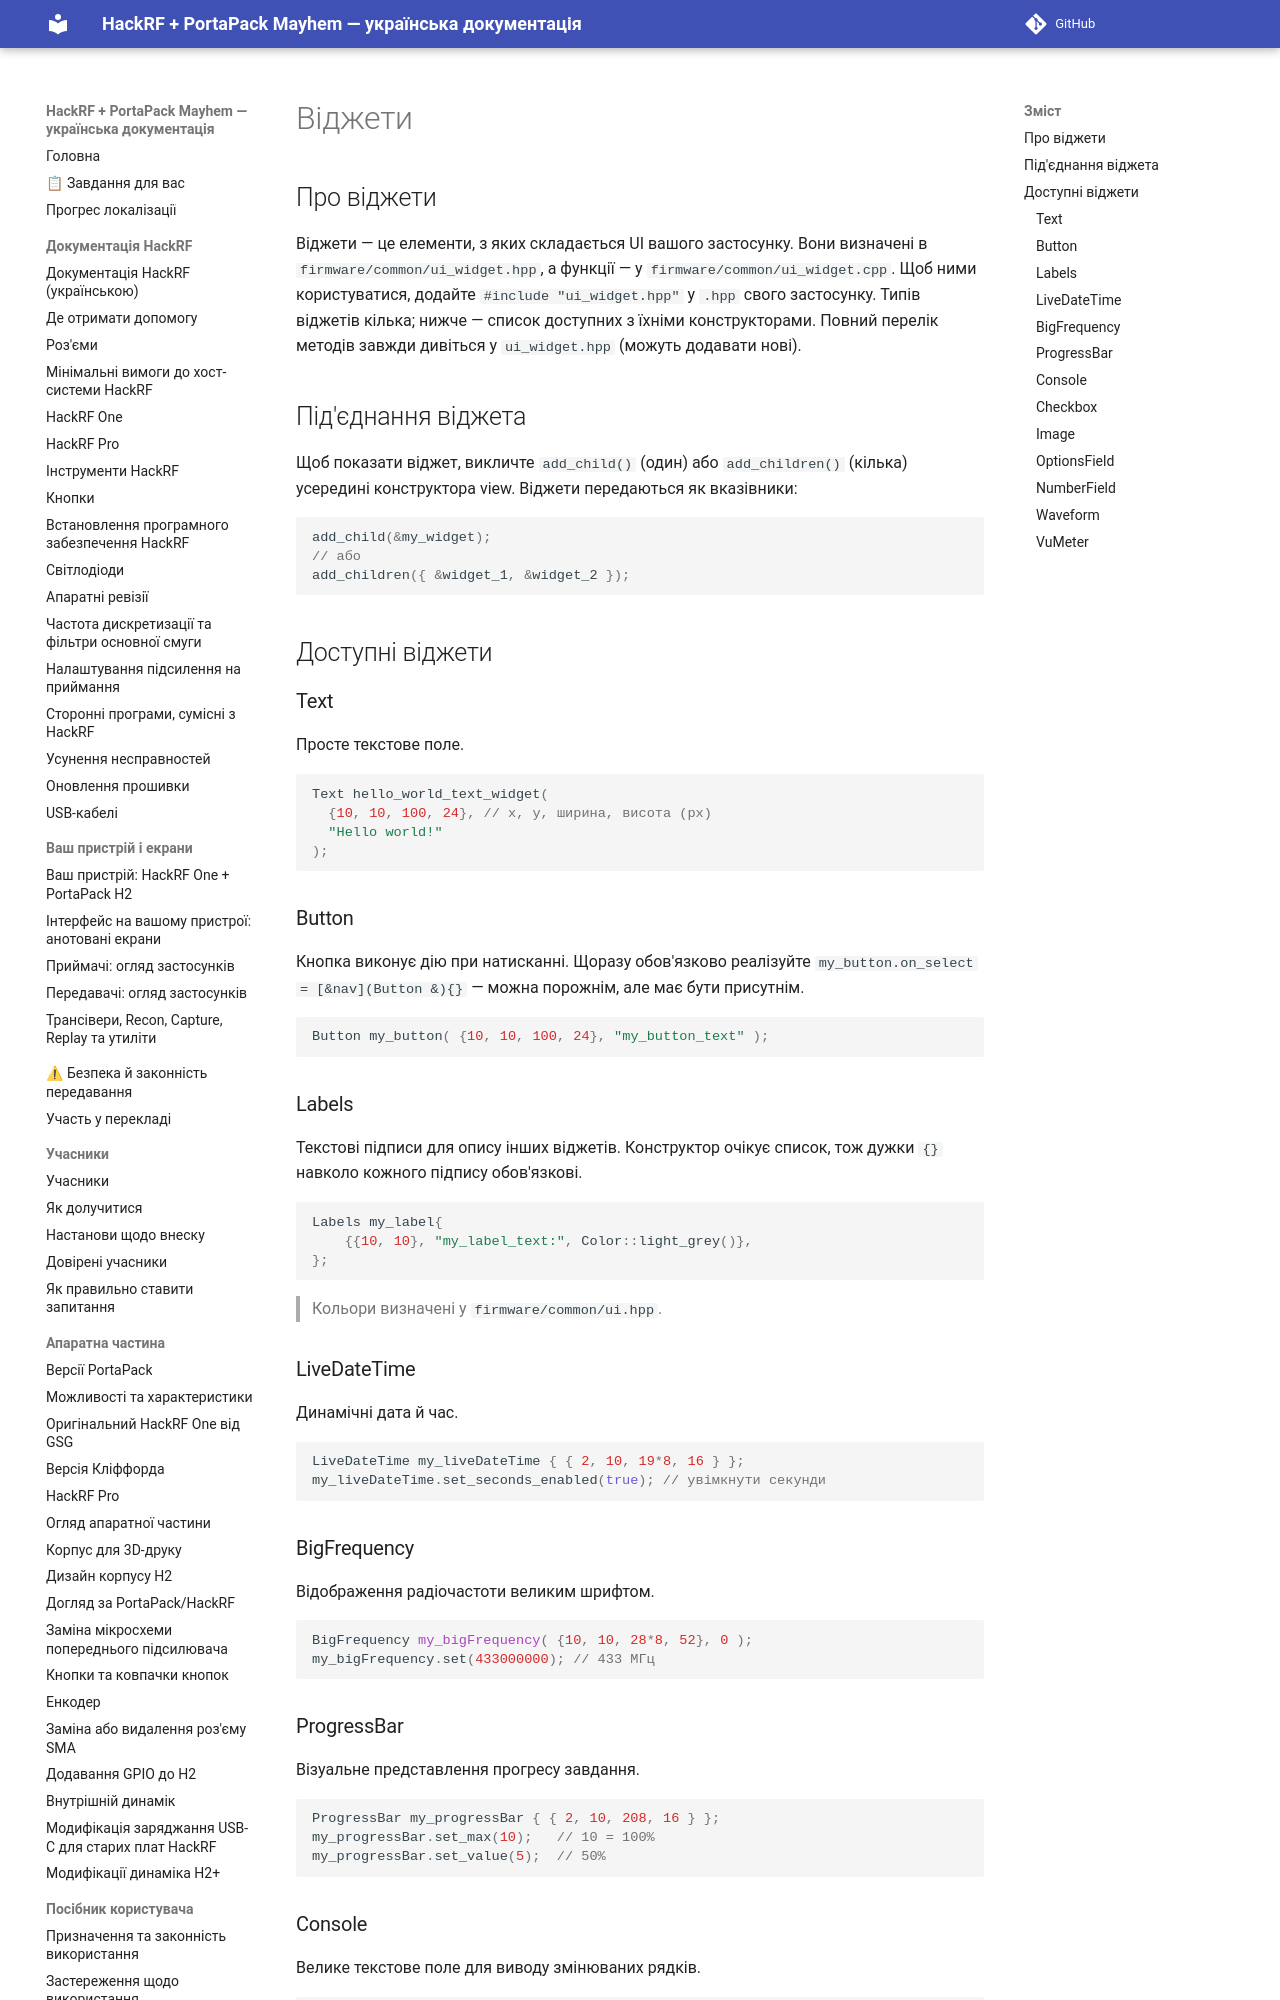

repository: FixerHack/hackrf-portapack-ua · page: widgets/index.html · generator: mkdocs

# Віджети

## Про віджети

Віджети — це елементи, з яких складається UI вашого застосунку. Вони визначені в `firmware/common/ui_widget.hpp`, а функції — у `firmware/common/ui_widget.cpp`. Щоб ними користуватися, додайте `#include "ui_widget.hpp"` у `.hpp` свого застосунку. Типів віджетів кілька; нижче — список доступних з їхніми конструкторами. Повний перелік методів завжди дивіться у `ui_widget.hpp` (можуть додавати нові).

## Під'єднання віджета

Щоб показати віджет, викличте `add_child()` (один) або `add_children()` (кілька) усередині конструктора view. Віджети передаються як вказівники:

```cpp
add_child(&my_widget);
// або
add_children({ &widget_1, &widget_2 });
```

## Доступні віджети

### Text

Просте текстове поле.

```cpp
Text hello_world_text_widget(
  {10, 10, 100, 24}, // x, y, ширина, висота (px)
  "Hello world!"
);
```
